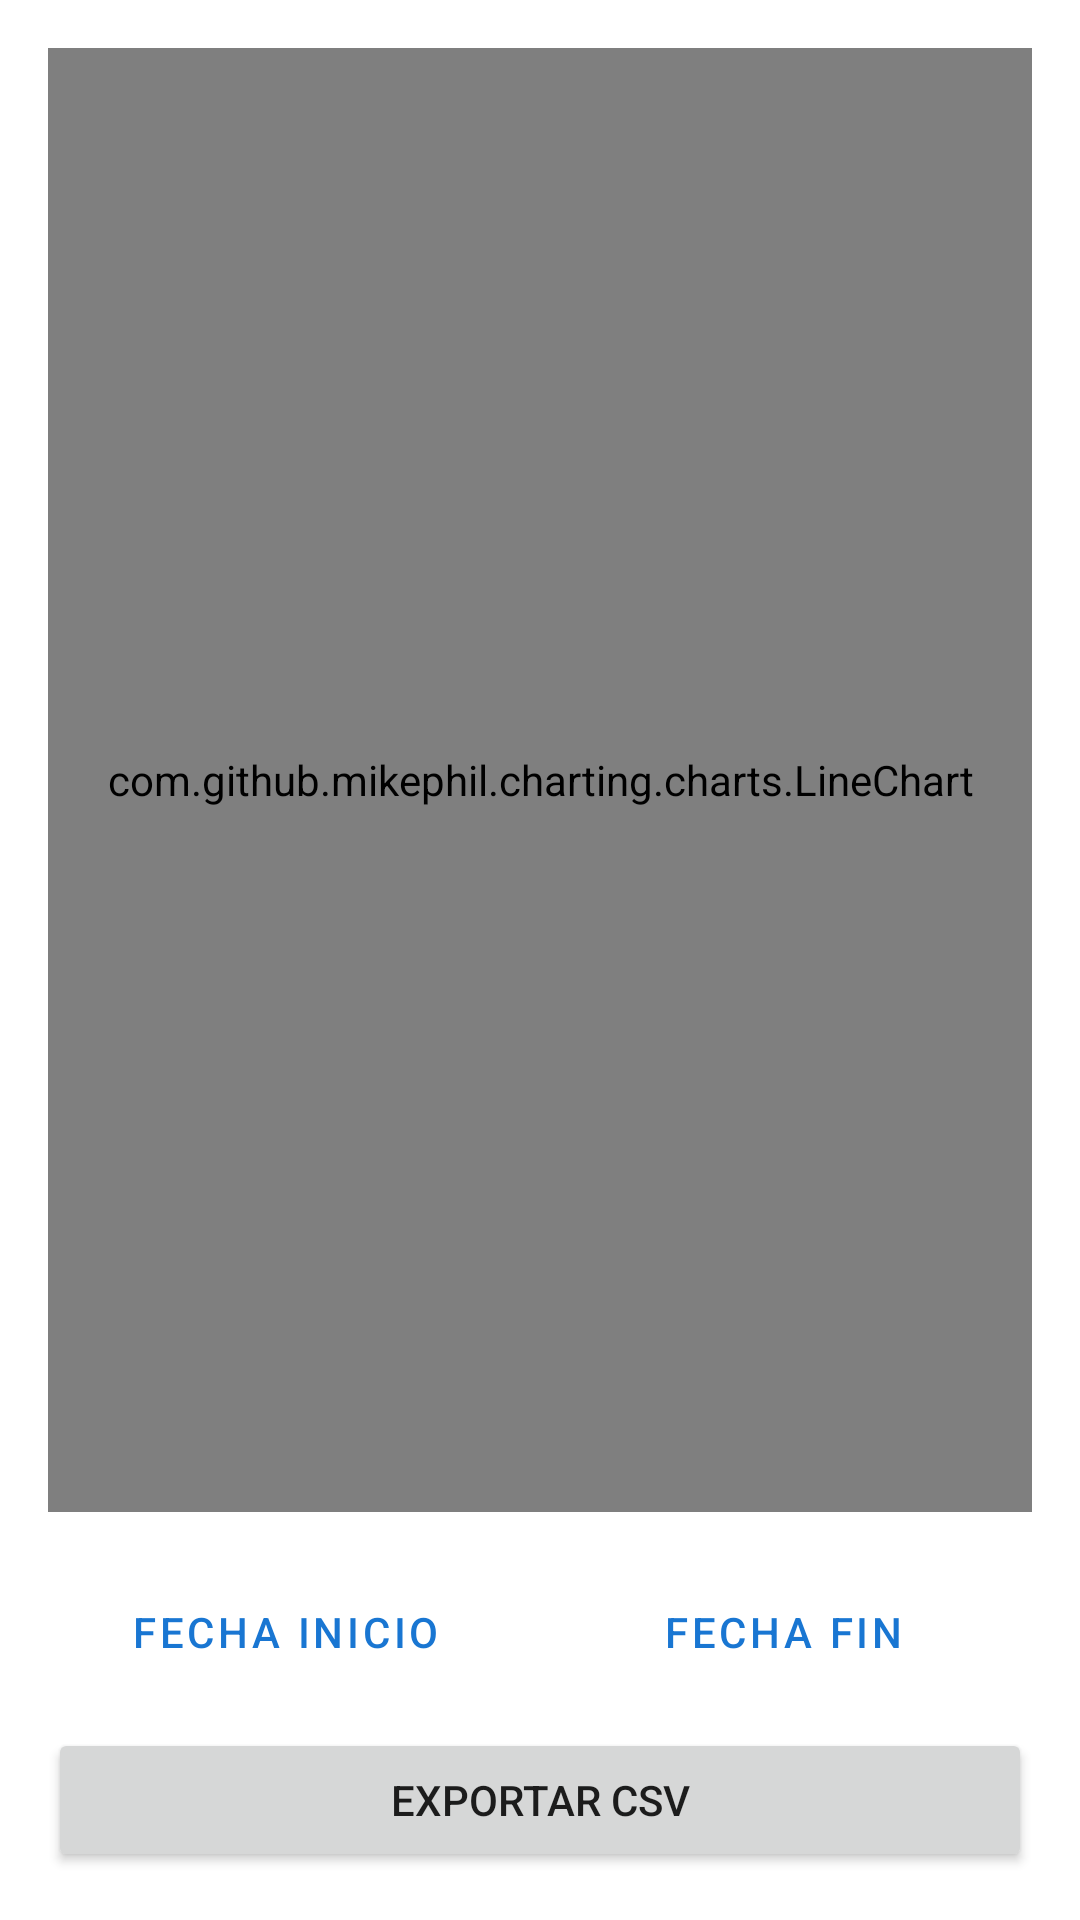

Write the Android layout XML for this screen, with the resource values it uses.
<!-- AndroidManifest.xml: application theme Theme.MyWellBeing -->
<!-- res/layout/activity_history.xml -->
<LinearLayout xmlns:android="http://schemas.android.com/apk/res/android"
    android:layout_width="match_parent"
    android:layout_height="match_parent"
    android:orientation="vertical"
    android:padding="16dp">

    <com.github.mikephil.charting.charts.LineChart
        android:id="@+id/lineChart"
        android:layout_width="match_parent"
        android:layout_height="0dp"
        android:layout_weight="1"
        android:layout_marginBottom="16dp" />

    <LinearLayout
        android:layout_width="match_parent"
        android:layout_height="wrap_content"
        android:orientation="vertical">

        <LinearLayout
            style="?android:attr/buttonBarStyle"
            android:layout_width="match_parent"
            android:layout_height="wrap_content"
            android:orientation="horizontal"
            android:gravity="center">

            <Button
                android:id="@+id/btn_start_date"
                style="?android:attr/buttonBarButtonStyle"
                android:layout_width="0dp"
                android:layout_height="wrap_content"
                android:layout_weight="1"
                android:layout_marginEnd="4dp"
                android:text="@string/fecha_inicio" />

            <Button
                android:id="@+id/btn_end_date"
                style="?android:attr/buttonBarButtonStyle"
                android:layout_width="0dp"
                android:layout_height="wrap_content"
                android:layout_weight="1"
                android:layout_marginStart="4dp"
                android:layout_marginEnd="4dp"
                android:text="@string/fecha_fin" />
        </LinearLayout>

        <Button
            android:id="@+id/btn_export_csv"
            style="?android:attr/button"
            android:layout_width="match_parent"
            android:layout_height="wrap_content"
            android:text="@string/exportar_csv"
            android:layout_marginTop="8dp" />
    </LinearLayout>
</LinearLayout>
<!-- resources referenced by this layout -->
<resources>
  <string name="exportar_csv">Exportar CSV</string>
  <string name="fecha_fin">Fecha fin</string>
  <string name="fecha_inicio">Fecha inicio</string>
  <style name="Theme.MyWellBeing" parent="Theme.MaterialComponents.Light.NoActionBar">
          
          <item name="colorPrimary">@color/colorPrimary</item>
          <item name="colorPrimaryVariant">@color/colorPrimaryVariant</item>
          <item name="colorOnPrimary">@color/colorOnPrimary</item>
          
          <item name="colorSecondary">@color/colorSecondary</item>
          <item name="colorSecondaryVariant">@color/colorSecondaryVariant</item>
          <item name="colorOnSecondary">@color/colorOnSecondary</item>
          
          <item name="android:statusBarColor">?attr/colorPrimaryVariant</item>
      </style>
  <color name="colorPrimary">#1976D2</color>
  <color name="colorPrimaryVariant">#1565C0</color>
  <color name="colorOnPrimary">#FFFFFF</color>
  <color name="colorSecondary">#03A9F4</color>
  <color name="colorSecondaryVariant">#0288D1</color>
  <color name="colorOnSecondary">#000000</color>
</resources>
